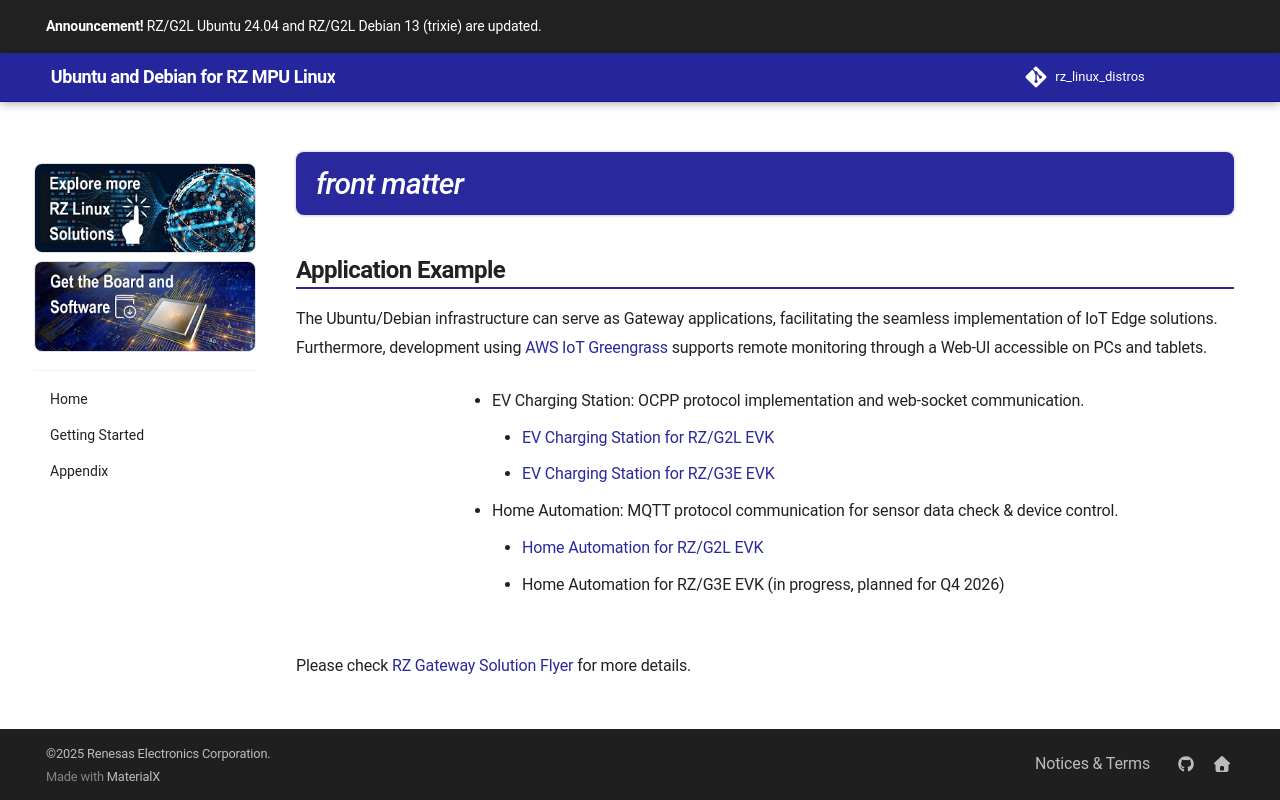

repository: renesas-rz/rz_linux_distros · page: application_example/_components/__front_matter/index.html · generator: mkdocs

## Application Example

The Ubuntu/Debian infrastructure can serve as Gateway applications, facilitating the seamless implementation of IoT Edge solutions.
Furthermore, development using [AWS IoT Greengrass](https://aws.amazon.com/greengrass/){: target=_blank } supports remote monitoring through a Web-UI accessible on PCs and tablets.

![](application_example/images/AWS-IoT-Greengrass.png){ align=left width=160 style=border:none; }

* EV Charging Station: OCPP protocol implementation and web-socket communication.
	* [EV Charging Station for RZ/G2L EVK](https://renesas-wiki.atlassian.net/wiki/spaces/REN/pages/134053893/EV+Charging+Station+on+Ubuntu+Debian){: target=_blank }
	* [EV Charging Station for RZ/G3E EVK](https://renesas-wiki.atlassian.net/wiki/spaces/REN/pages/902561802/RZ+G3E+-+EV+Charging+Station+-+Ubuntu+Debian){: target=_blank }

* Home Automation: MQTT protocol communication for sensor data check & device control.
	* [Home Automation for RZ/G2L EVK](https://renesas-wiki.atlassian.net/wiki/spaces/REN/pages/899481601/RZ+G2L+-+Home+Automation+-+Ubuntu+Debian){: target=_blank }
	* Home Automation for RZ/G3E EVK (in progress, planned for Q4 2026)

<br>
Please check [RZ Gateway Solution Flyer](https://www.renesas.com/en/document/fly/rz-gateway-solution?srsltid=AfmBOopt-9ThlwnHNRM-s-FT61DIsOqwMaQWgf6XP4ooTpcK3ANUM0WD){: target=_blank } for more details.
